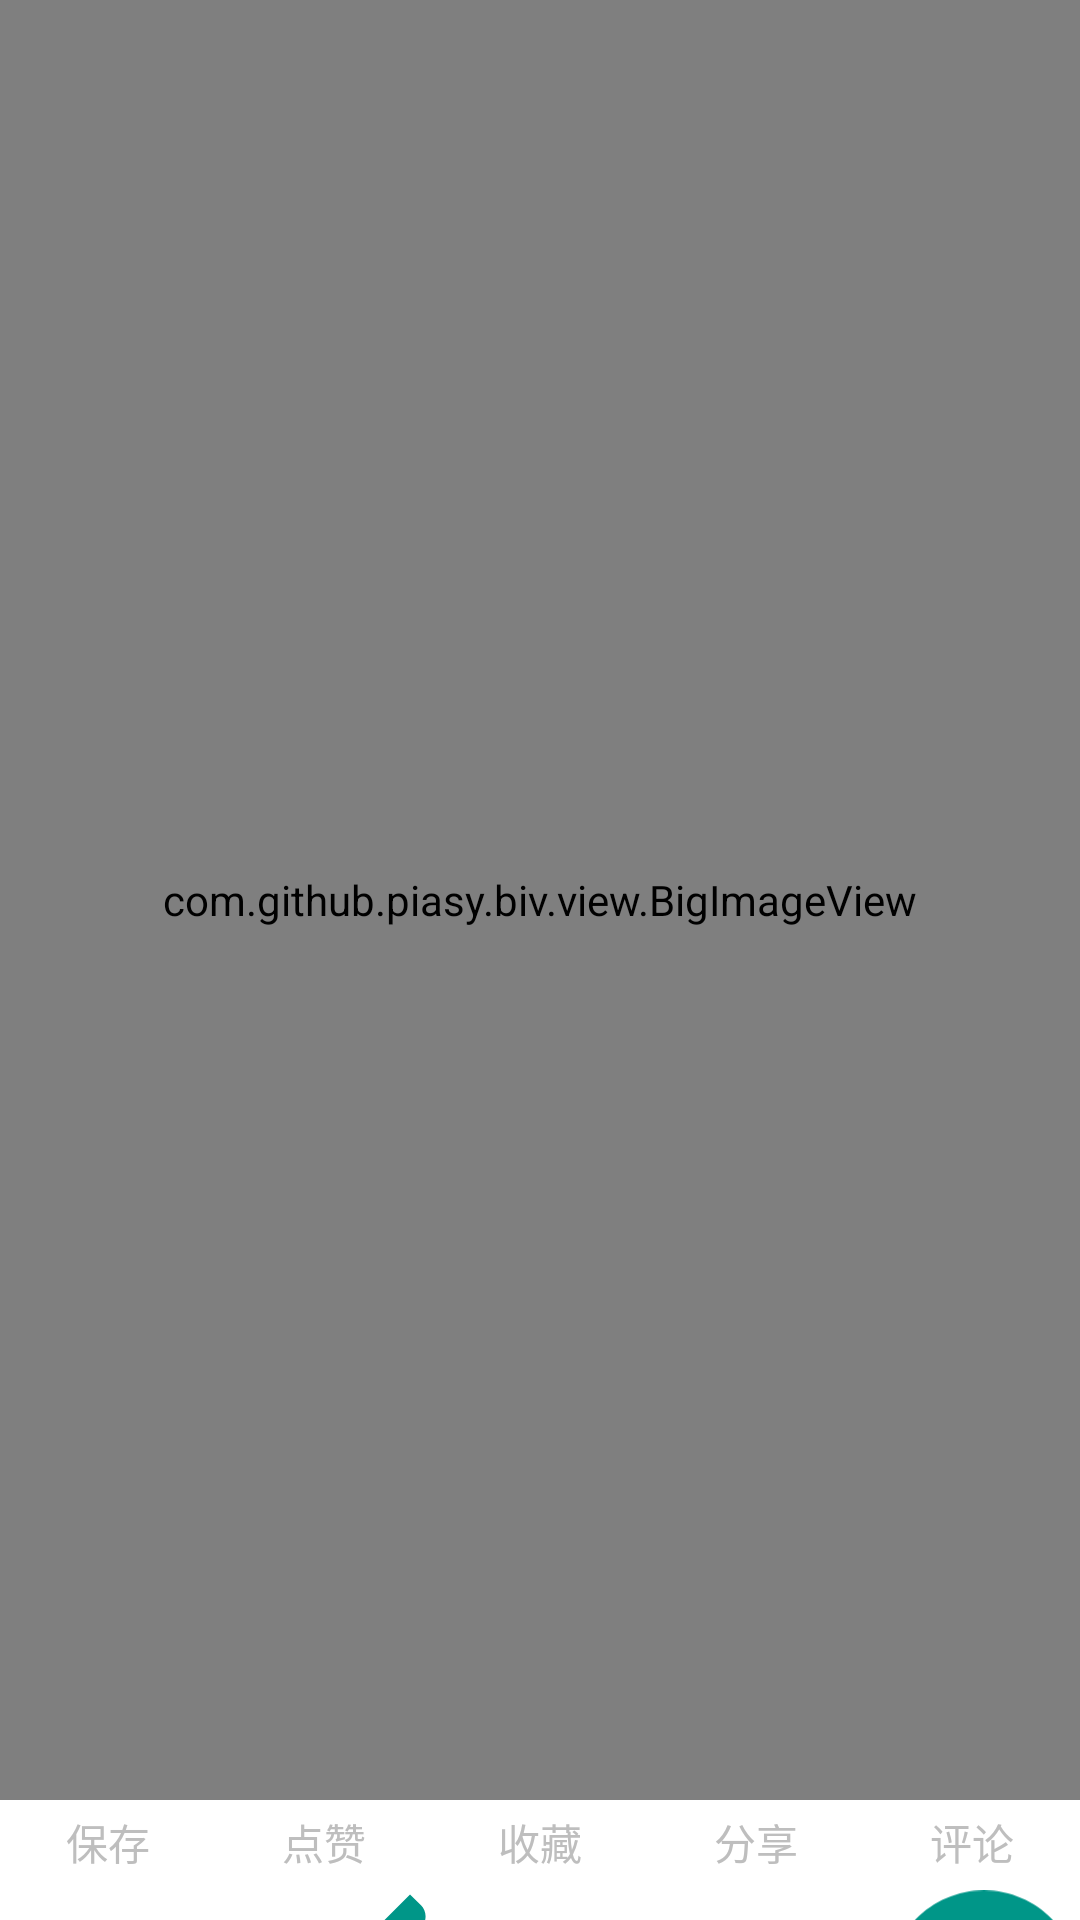

Android layout source for this screen:
<!-- AndroidManifest.xml: application theme Theme.Photo -->
<!-- res/layout/activity_image_detail.xml -->
<?xml version="1.0" encoding="utf-8"?>
<androidx.constraintlayout.widget.ConstraintLayout xmlns:android="http://schemas.android.com/apk/res/android"
    xmlns:app="http://schemas.android.com/apk/res-auto"
    xmlns:tools="http://schemas.android.com/tools"
    android:id="@+id/linearLayout"
    android:theme="@android:style/Theme.Black.NoTitleBar.Fullscreen"
    android:layout_width="match_parent"
    android:layout_height="match_parent">

    <LinearLayout
        android:layout_width="match_parent"
        android:layout_height="600dp"
        app:layout_constraintStart_toStartOf="parent"
        app:layout_constraintTop_toTopOf="parent"
        android:id="@+id/showimage">

        <com.github.piasy.biv.view.BigImageView
            android:id="@+id/image"
            android:layout_width="match_parent"
            android:layout_height="match_parent"
            android:src="@drawable/userimg"
            />
    </LinearLayout>

    <androidx.appcompat.widget.LinearLayoutCompat
        android:id="@+id/liner1"
        android:layout_width="match_parent"
        android:layout_height="wrap_content"
        app:layout_constraintTop_toBottomOf="@id/showimage"
        tools:layout_editor_absoluteX="0dp">

        <TextView
            android:id="@+id/downloadtext"
            android:layout_width="wrap_content"
            android:layout_height="28dp"
            android:layout_weight="1"
            android:gravity="center"
            android:text="保存"
            app:layout_constraintBottom_toBottomOf="parent"
            app:layout_constraintLeft_toLeftOf="parent"
            app:layout_constraintTop_toBottomOf="@+id/download"
            app:layout_constraintVertical_bias="0.0" />

        <TextView
            android:id="@+id/commmendtext"
            android:layout_width="wrap_content"
            android:layout_height="28dp"
            android:layout_weight="1"
            android:gravity="center"
            android:text="点赞"
            app:layout_constraintBottom_toBottomOf="parent"
            app:layout_constraintLeft_toRightOf="@+id/downloadtext"
            app:layout_constraintTop_toBottomOf="@+id/commend"
            app:layout_constraintVertical_bias="0.0" />

        <TextView
            android:id="@+id/favoritetext"
            android:layout_width="wrap_content"
            android:layout_height="28dp"
            android:layout_weight="1"
            android:gravity="center"
            android:text="收藏"
            app:layout_constraintBottom_toBottomOf="parent"
            app:layout_constraintLeft_toRightOf="@id/commmendtext"
            app:layout_constraintTop_toBottomOf="@id/favorite"
            app:layout_constraintVertical_bias="0.0" />

        <TextView
            android:id="@+id/sharetext"
            android:layout_width="wrap_content"
            android:layout_height="28dp"
            android:layout_weight="1"
            android:gravity="center"
            android:text="分享"
            app:layout_constraintLeft_toRightOf="@id/favoritetext"
            app:layout_constraintTop_toBottomOf="@id/share" />

        <TextView
            android:id="@+id/comment_text"
            android:layout_width="wrap_content"
            android:layout_height="28dp"
            android:layout_weight="1"
            android:gravity="center"
            android:text="评论"
            app:layout_constraintBottom_toBottomOf="parent"
            app:layout_constraintLeft_toRightOf="@+id/downloadtext"
            app:layout_constraintTop_toBottomOf="@+id/commend"
            app:layout_constraintVertical_bias="0.0" />
    </androidx.appcompat.widget.LinearLayoutCompat>

    <androidx.appcompat.widget.LinearLayoutCompat
        android:layout_width="match_parent"
        android:layout_height="wrap_content"
        app:layout_constraintTop_toBottomOf="@id/liner1"
        tools:layout_editor_absoluteX="0dp">

        <ImageView
            android:id="@+id/download"
            android:layout_width="wrap_content"
            android:layout_height="83dp"
            android:layout_weight="1"
            app:layout_constraintBottom_toBottomOf="@id/downloadtext"
            app:layout_constraintLeft_toLeftOf="parent"
            app:layout_constraintTop_toBottomOf="@+id/showimage"
            app:layout_constraintVertical_bias="0.0"
            app:srcCompat="@drawable/ic_baseline_cloud_download_48" />

        <ImageView
            android:id="@+id/commend"
            android:layout_width="wrap_content"
            android:layout_height="83dp"
            android:layout_marginLeft="0dp"
            android:layout_weight="1"
            app:layout_constraintBottom_toBottomOf="parent"
            app:layout_constraintLeft_toRightOf="@+id/download"
            app:layout_constraintTop_toBottomOf="@+id/showimage"
            app:layout_constraintVertical_bias="0.0"
            app:srcCompat="@drawable/v_thumb_up_primary_x48" />

        <ImageView
            android:id="@+id/favorite"
            android:layout_width="wrap_content"
            android:layout_height="83dp"
            android:layout_weight="1"
            app:layout_constraintBottom_toBottomOf="parent"
            app:layout_constraintLeft_toRightOf="@+id/commend"
            app:layout_constraintTop_toBottomOf="@+id/showimage"
            app:layout_constraintVertical_bias="0.0"
            app:srcCompat="@drawable/v_heart_outline_primary_x48" />


        <ImageView
            android:id="@+id/share"
            android:layout_width="wrap_content"
            android:layout_height="83dp"
            android:layout_weight="1"
            app:layout_constraintLeft_toRightOf="@+id/favorite"
            app:layout_constraintTop_toBottomOf="@+id/showimage"
            app:srcCompat="@drawable/v_share_primary_x48" />


        <ImageView
            android:id="@+id/comment"
            android:layout_width="wrap_content"
            android:layout_height="83dp"
            android:layout_weight="1"
            app:layout_constraintLeft_toRightOf="@id/share"
            app:layout_constraintTop_toBottomOf="@id/showimage"
            app:srcCompat="@drawable/v_slider_bubble" />

    </androidx.appcompat.widget.LinearLayoutCompat>

</androidx.constraintlayout.widget.ConstraintLayout>
<!-- resources referenced by this layout -->
<resources>
  <!-- drawable ic_baseline_cloud_download_48 (drawable) -->
  <vector android:height="48dp"
      android:tint="#FF009688"
      android:viewportHeight="24"
      android:viewportWidth="24"
  
      android:width="48dp" xmlns:android="http://schemas.android.com/apk/res/android">
      <path android:fillColor="@android:color/white" android:pathData="M19.35,10.04C18.67,6.59 15.64,4 12,4 9.11,4 6.6,5.64 5.35,8.04 2.34,8.36 0,10.91 0,14c0,3.31 2.69,6 6,6h13c2.76,0 5,-2.24 5,-5 0,-2.64 -2.05,-4.78 -4.65,-4.96zM17,13l-5,5 -5,-5h3V9h4v4h3z"/>
  </vector>
  <!-- drawable v_share_primary_x48 (drawable-v24) -->
  <?xml version="1.0" encoding="utf-8"?>
  <vector
      xmlns:android="http://schemas.android.com/apk/res/android"
      android:width="48dp"
      android:height="48dp"
      android:viewportWidth="24"
      android:viewportHeight="24">
  
      <path
          android:fillColor="@color/colorPrimary"
          android:pathData="@string/pd_share"/>
  
  </vector>
  <!-- drawable v_slider_bubble (drawable) -->
  <?xml version="1.0" encoding="utf-8"?>
  <vector
      xmlns:android="http://schemas.android.com/apk/res/android"
      android:width="26dp"
      android:height="32dp"
      android:viewportWidth="26"
      android:viewportHeight="32">
  
      <path
          android:fillColor="@color/colorPrimary"
          android:pathData="@string/pd_slider_bubble"/>
  
  </vector>
  <!-- drawable v_thumb_up_primary_x48 (drawable) -->
  <?xml version="1.0" encoding="utf-8"?>
  <vector
      xmlns:android="http://schemas.android.com/apk/res/android"
      android:width="48dp"
      android:height="48dp"
      android:viewportWidth="24"
      android:viewportHeight="24">
  
      <path
          android:fillColor="@color/colorPrimary"
          android:pathData="@string/pd_thumb_up"/>
  
  </vector>
  <style name="Theme.Photo" parent="Theme.MaterialComponents.DayNight.DarkActionBar">
          
          <item name="colorPrimary">@color/colorPrimary</item>
          <item name="colorPrimaryVariant">@color/purple_700</item>
          <item name="colorOnPrimary">@color/white</item>
          <item name="drawableColorPrimary">@color/primary_drawable_light</item>
          
          <item name="colorSecondary">@color/teal_200</item>
          <item name="colorSecondaryVariant">@color/teal_700</item>
          <item name="colorOnSecondary">@color/black</item>
          
          <item name="android:statusBarColor" tools:targetApi="l">?attr/colorPrimaryVariant</item>
          
      </style>
  <color name="colorPrimary">@color/teal_500</color>
  <string name="pd_share" translatable="false">M21,11L14,4V8C7,9 4,14 3,19C5.5,15.5 9,13.9 14,13.9V18L21,11Z</string>
  <string name="pd_slider_bubble" translatable="false">M13,0C20.2,0,26,5.9,26,13.2,26,16.9,24,20.8,18.7,26.1L13,32,7.2,26.2C2,20.8,0,16.9,0,13.3,0,5.9,5.8,0,13,0Z</string>
  <string name="pd_thumb_up" translatable="false">M23,10C23,8.89 22.1,8 21,8H14.68L15.64,3.43C15.66,3.33 15.67,3.22 15.67,3.11C15.67,2.7 15.5,2.32 15.23,2.05L14.17,1L7.59,7.58C7.22,7.95 7,8.45 7,9V19A2,2 0 0,0 9,21H18C18.83,21 19.54,20.5 19.84,19.78L22.86,12.73C22.95,12.5 23,12.26 23,12V10.08L23,10M1,21H5V9H1V21Z</string>
  <color name="purple_700">#FF3700B3</color>
  <color name="white">#ffffffff</color>
  <color name="primary_drawable_light">#8a000000</color>
  <color name="teal_200">#FF03DAC5</color>
  <color name="teal_700">#ff00796b</color>
  <color name="black">#ff000000</color>
  <color name="teal_500">#ff009688</color>
</resources>
